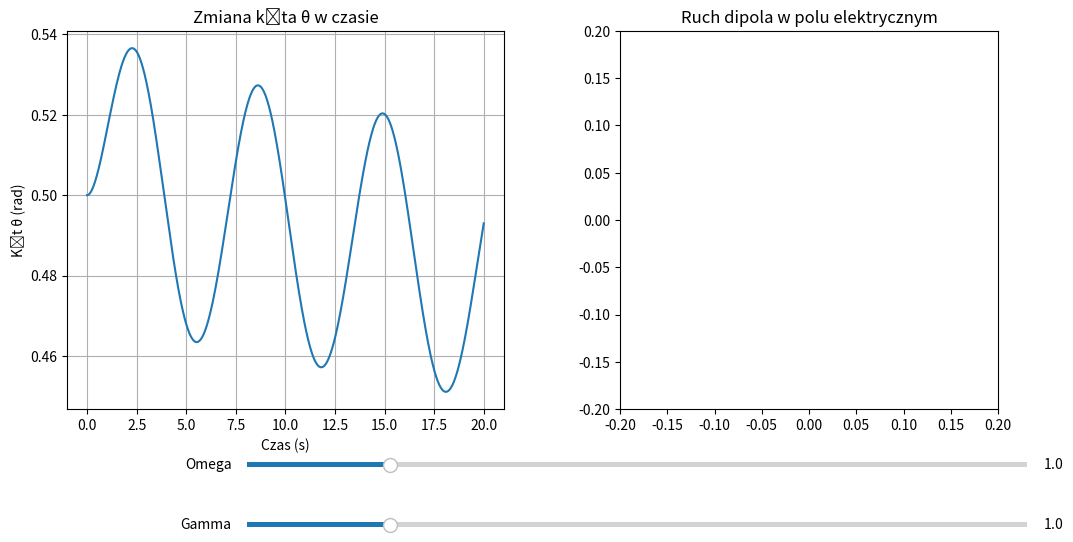

Python code for this plot:
import numpy as np
import matplotlib.pyplot as plt
from matplotlib.animation import FuncAnimation
from matplotlib.widgets import Slider
from scipy.integrate import solve_ivp


# p = q*d - lepiej podawać p na sztywno czy liczyć
def symulacja_dipola_animacja(
    E0=1.0, omega=1.0, gamma=0.1, p=0.1, czas_sym=20
):
    """
    E0 - amplituda pola elektrycznego
    omega - częstotliwośc pola
    gamma - współczynnik lepkości
    p - moment dipolowy
    czas_sym - czas symulacji
    """
    d = 0.1  # Odległość między ładunkami dipola
    I = 1.0  # Moment bezwładności dipola

    def pole_elektryczne(t):
        """
        E(t)
        """
        return E0 * np.cos(omega * t)

    # w obecności sił lepkości
    def rownanie_ruchu(t, y, gamma):
        """
        równanie ruchu dipola z uwzględnieniem sił lepkości
        I - moment bezwładności dipola
        theta - kąt między momentem dipolowym a osią pola elektrycznego
        p - moment dipolowy
        gamma - współczynnik lepkości
        E(t) - zmienne pole elektryczne
        """
        theta, omega_theta = y  # Kąt i prędkość kątowa
        E = pole_elektryczne(t)  # Wartość pola elektrycznego w czasie t
        moment_sily = p * E * np.sin(theta)
        dtheta_dt = omega_theta
        domega_dt = (moment_sily - gamma * omega_theta) / I
        return [dtheta_dt, domega_dt]

    # Warunki początkowe: początkowy kąt i prędkość kątowa
    theta0 = 0.5  # Kąt początkowy (radiany)
    omega_theta0 = 0.0  # Prędkość kątowa początkowa
    y0 = [theta0, omega_theta0]

    # Czas symulacji
    t_start = 0
    t_end = czas_sym
    t_eval = np.linspace(t_start, t_end, 1000)

    # Rozwiązywanie równań ruchu
    def solve_simulation(omega_value, gamma_value):
        """Rozwiązywanie równań ruchu"""

        def pole_elektryczne(t):
            """Aktualizacja funkcji pola elektrycznego przy nowym omega"""
            return E0 * np.cos(omega_value * t)

        # Rozwiązywanie równań ruchu
        sol = solve_ivp(
            rownanie_ruchu,
            [t_start, t_end],
            y0,
            args=(gamma_value,),
            t_eval=t_eval,
            method="RK45",
        )
        return sol

    # Inicjalizowanie zmiennej globalnej theta_values
    global theta_values
    sol = solve_simulation(omega, gamma)
    theta_values = sol.y[0]  # Początkowe obliczenia symulacji

    # Wykres
    fig, ax = plt.subplots(1, 2, figsize=(12, 6))
    plt.subplots_adjust(left=0.1, bottom=0.25)  # Więcej miejsca na suwak

    # ax[0].plot(sol.t, theta_values, label="Kąt θ (rad)")
    ax[0].set_xlabel("Czas (s)")
    ax[0].set_ylabel("Kąt θ (rad)")
    ax[0].set_title("Zmiana kąta θ w czasie")
    ax[0].legend()
    ax[0].grid()

    # Wykres ruchu dipola
    ax[1].set_xlim(-0.2, 0.2)
    ax[1].set_ylim(-0.2, 0.2)
    ax[1].set_aspect("equal", "box")
    ax[1].set_title("Ruch dipola w polu elektrycznym")

    # Animacja dipola
    (line,) = ax[1].plot(
        [], [], "o-", lw=2, color="blue"
    )  # Linia przedstawiająca dipol
    (positive_charge,) = ax[1].plot([], [], "ro")  # Ładunek dodatni
    (negative_charge,) = ax[1].plot([], [], "bo")  # Ładunek ujemny

    def init():
        line.set_data([], [])
        positive_charge.set_data([], [])
        negative_charge.set_data([], [])
        return line, positive_charge, negative_charge

    # Funkcja do aktualizacji animacji
    def animate(i):
        theta = theta_values[i]
        x1, y1 = d * np.cos(theta) / 2, d * np.sin(theta) / 2
        x2, y2 = -d * np.cos(theta) / 2, -d * np.sin(theta) / 2
        line.set_data([x1, x2], [y1, y2])
        positive_charge.set_data([x1], [y1])
        negative_charge.set_data([x2], [y2])
        return line, positive_charge, negative_charge

    # Dodanie suwaka do zmiany częstotliwości
    ax_slider_om = plt.axes(
        [0.25, 0.15, 0.65, 0.015], facecolor="lightgoldenrodyellow"
    )
    slider_omega = Slider(
        ax_slider_om, "Omega", 0.1, 5.0, valinit=omega, valstep=0.1
    )

    # Dodanie suwaka do zmiany współczynnika lepkości
    ax_slider_ga = plt.axes(
        [0.25, 0.05, 0.65, 0.015], facecolor="lightgoldenrodyellow"
    )
    slider_gamma = Slider(
        ax_slider_ga, "Gamma", 0.1, 5.0, valinit=omega, valstep=0.1
    )

    # Funkcja do aktualizacji symulacji przy zmianie częstotliwości
    def update_simulation(val):
        omega = slider_omega.val  # Aktualna wartość częstotliwości z suwaka
        gamma = slider_gamma.val
        global theta_values
        # Rozwiązanie równań ruchu przy nowym omega i gamma
        sol = solve_simulation(omega, gamma)
        theta_values = sol.y[0]
        ax[0].cla()  # Czyszczenie wykresu zmiany kąta
        ax[0].plot(
            sol.t, theta_values, label="Kąt θ (rad)"
        )  # Aktualizacja wykresu zmiany kąta
        ax[0].set_xlabel("Czas (s)")
        ax[0].set_ylabel("Kąt θ (rad)")
        ax[0].set_title("Zmiana kąta θ w czasie")
        ax[0].grid()

        # Zmiana liczby klatek animacji
        ani.event_source.stop()  # Zatrzymanie starej animacji
        ani.frames = len(theta_values)  # Nowa liczba klatek animacji
        ani.event_source.start()  # Uruchomienie nowej animacji

    ani = FuncAnimation(
        fig,
        animate,
        frames=len(theta_values),
        init_func=init,
        interval=20,
        blit=True,
    )

    # Aktualizacja symulacji po przesunięciu suwaka
    slider_omega.on_changed(update_simulation)
    slider_gamma.on_changed(update_simulation)

    # Początkowe obliczenia symulacji
    update_simulation(None)

    plt.show()


if __name__ == "__main__":
    symulacja_dipola_animacja()
